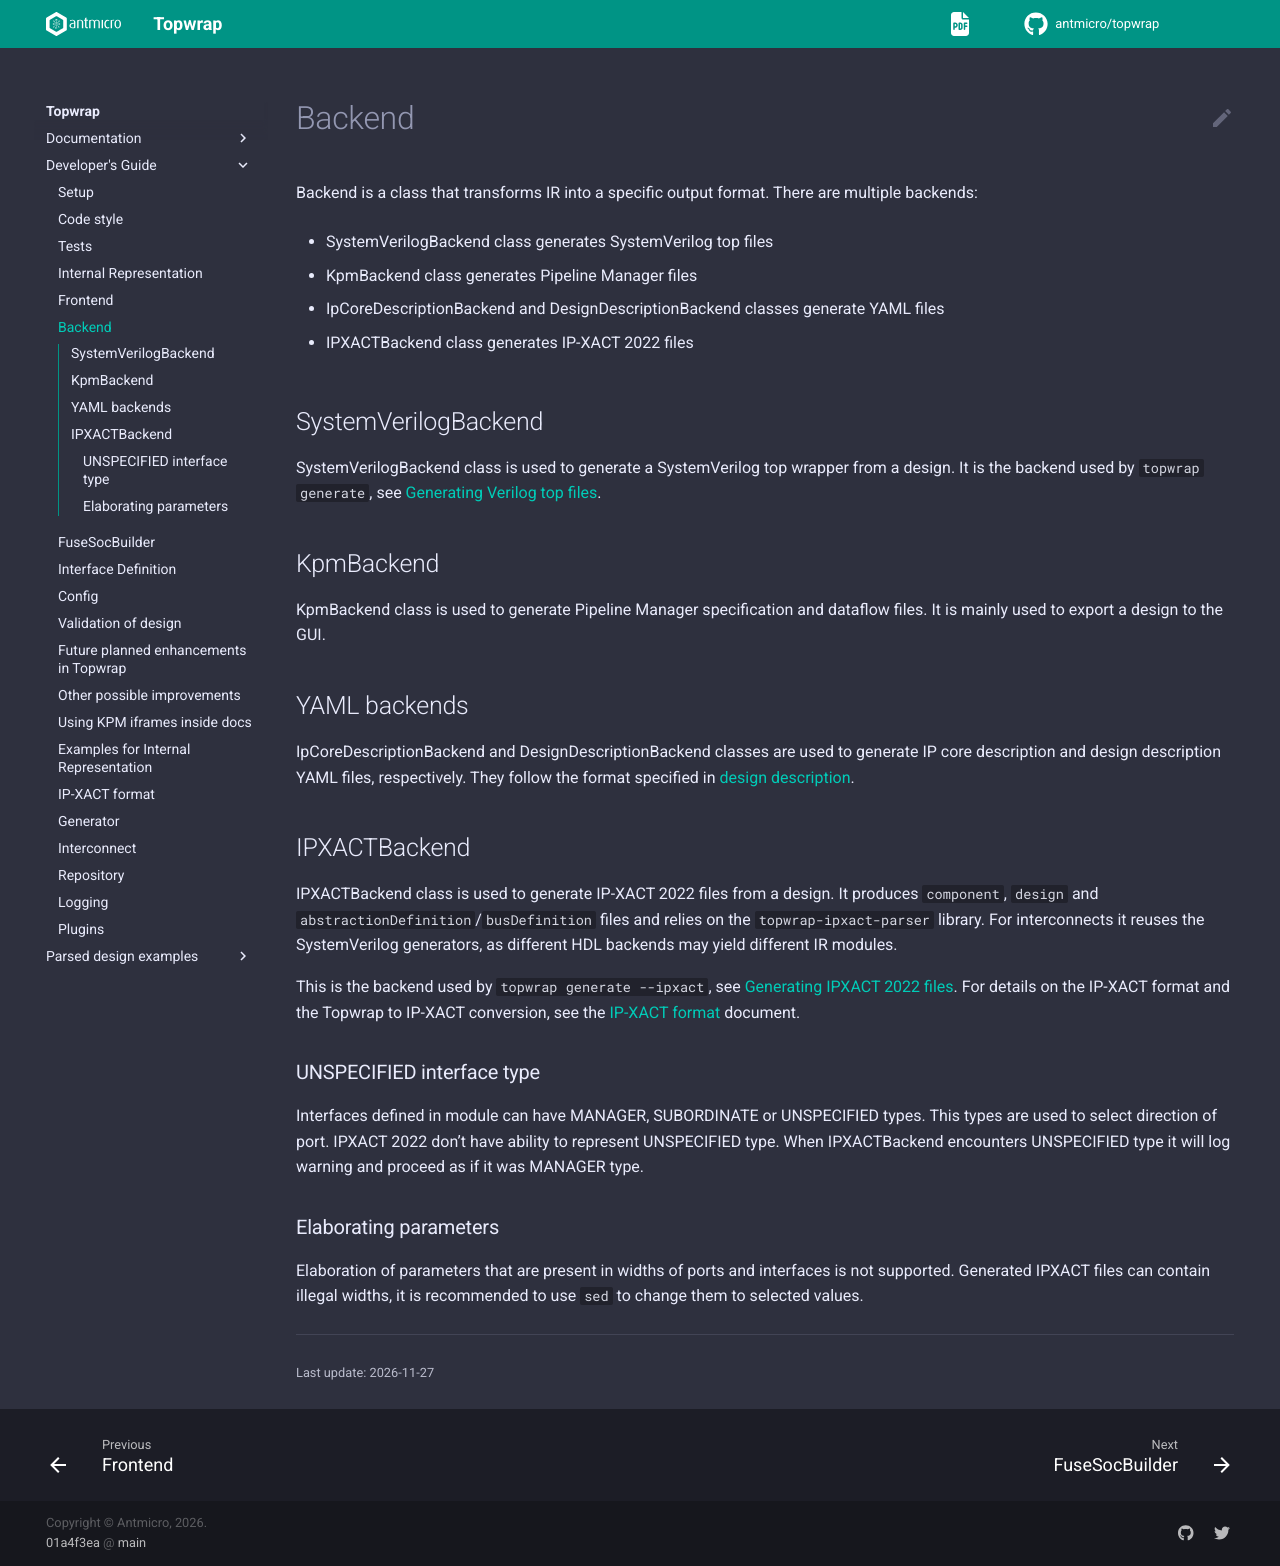

repository: antmicro/topwrap · page: developers_guide/backends.html · generator: sphinx

# Backend

Backend is a class that transforms IR into a specific output format. There are multiple backends:
 - SystemVerilogBackend class generates SystemVerilog top files
 - KpmBackend class generates Pipeline Manager files
 - IpCoreDescriptionBackend and DesignDescriptionBackend classes generate YAML files
 - IPXACTBackend class generates IP-XACT 2022 files

## SystemVerilogBackend

SystemVerilogBackend class is used to generate a SystemVerilog top wrapper from a design.
It is the backend used by `topwrap build`, see [Generating Verilog top files](getting_started.md#generating-verilog-top-files).

## KpmBackend

KpmBackend class is used to generate Pipeline Manager specification and dataflow files.
It is mainly used to export a design to the GUI.

## YAML backends

IpCoreDescriptionBackend and DesignDescriptionBackend classes are used to generate IP core description and design description YAML files, respectively.
They follow the format specified in [design description](description_files.md#design-description).

## IPXACTBackend

IPXACTBackend class is used to generate IP-XACT 2022 files from a design.
It produces `component`, `design` and `abstractionDefinition`/`busDefinition` files and relies on the `topwrap-ipxact-parser` library.
For interconnects it reuses the SystemVerilog generators, as different HDL backends may yield different IR modules.

This is the backend used by the `topwrap ipxact_gen` command, see [Generating IPXACT 2022 files](getting_started.md#generating-ipxact-2022-files).
For details on the IP-XACT format and the Topwrap to IP-XACT conversion, see the [IP-XACT format](developers_guide/ipxact-design.md) document.

### UNSPECIFIED interface type

Interfaces defined in module can have MANAGER, SUBORDINATE or UNSPECIFIED types.
This types are used to select direction of port.
IPXACT 2022 don't have ability to represent UNSPECIFIED type.
When IPXACTBackend encounters UNSPECIFIED type it will log warning and proceed as if it was MANAGER type.

### Elaborating parameters

Elaboration of parameters that are present in widths of ports and interfaces is not supported.
Generated IPXACT files can contain illegal widths, it is recommended to use `sed` to change them to selected values.
